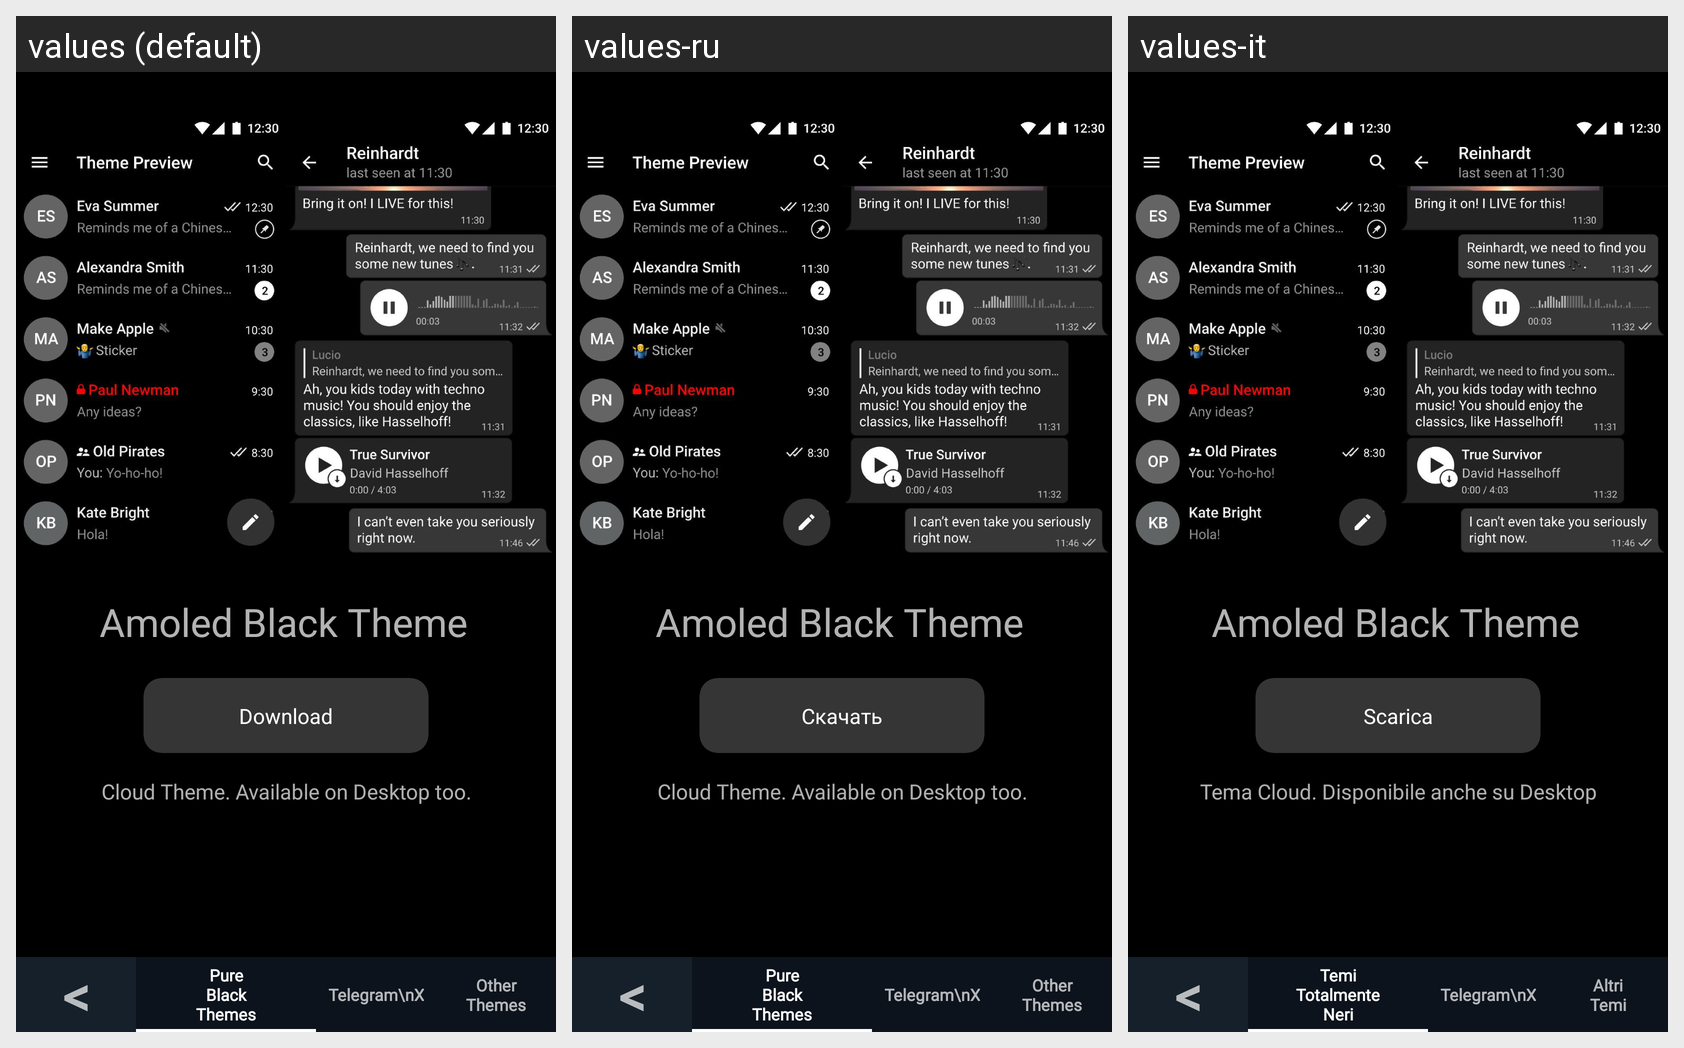

Locale-by-locale string values for the Android screen shown in this grid:
Android screen res/layout/fragment_standard.xml rendered under 3 locales, left to right: values (default), values-ru, values-it. Device: Nexus 5 (rendered at 1080×1920; each locale shown at half size, 540×960, under a caption strip naming it); theme AppTheme.
Strings drawn on this screen, with the default value and each locale's value (text and hints the layout hard-codes, and strings that could not be matched under every locale, appear in the picture but are not listed):

download
  values: Download
  values-ru: Скачать
  values-it: Scarica

cloudTheme_Desktop
  values: Cloud Theme. Available on Desktop too.
  values-ru: Cloud Theme. Available on Desktop too.  [not translated; the default value is used]
  values-it: Tema Cloud. Disponibile anche su Desktop

minussymbol
  values: <
  values-ru: <  [not translated; the default value is used]
  values-it: <

pure_black_nav
  values: Pure
      Black
      Themes
  values-ru: Pure
      Black
      Themes  [not translated; the default value is used]
  values-it: Temi
      Totalmente
      Neri

other_themes_nav
  values: Other
      Themes
  values-ru: Other
      Themes  [not translated; the default value is used]
  values-it: Altri
      Temi
